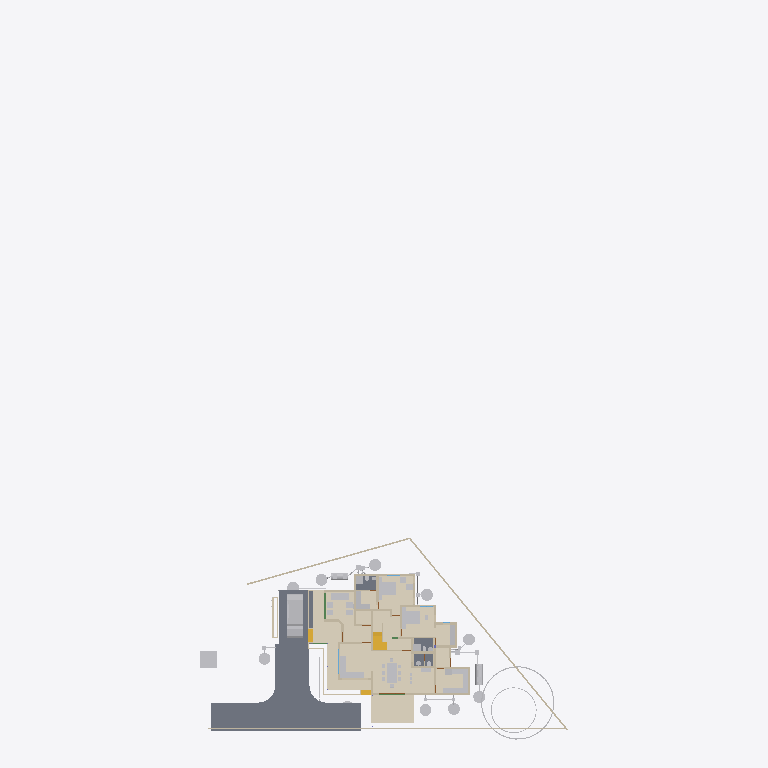
Plan cut of the same IFC building model at storey '00' (level 0.00 m, cut at 1.40 m), seen from above with north up, elements coloured by IFC class (only those large enough to see are counted): 36 other elements (light grey), 32 walls (beige), 5 slabs (grey), 4 coverings (cream), 4 stair flights (yellow), 1 beam (green). Cut surfaces are drawn darker.
Extent 43.3 m × 83.6 m × 29.8 m (x, y, z). Storeys (13): 00 at 0.00 m; AC at 0.00 m; Plumbing at 0.00 m; Footing at 0.00 m; Verandah at 0.00 m; GFWall at 0.00 m; schedule at 0.00 m; GF at 0.45 m; Electrical at 1.20 m; GFLintel at 2.55 m; FF at 3.60 m; FFLintel at 5.80 m; SF at 6.45 m. Elements (1130): 273 IfcWall, 188 IfcBeam, 126 IfcColumn, 112 IfcPipeSegment, 48 IfcFurniture, 42 IfcSwitchingDevice, 38 IfcDoor, 31 IfcLamp, 28 IfcSlab, 25 IfcWindow, 24 IfcOutlet, 21 IfcRailing.

HEADER;
FILE_DESCRIPTION(('ViewDefinition[DesignTransferView]'),'2;1');
FILE_NAME('AnilIFC.ifc','2025-09-11T19:33:12+05:30',('Arunarchitect','arunmr801@gmail.com'),('',''),'IfcOpenShell 0.8.3-post1','Bonsai 0.8.3-post1','Nobody');
FILE_SCHEMA(('IFC4X3'));
ENDSEC;
DATA;
#1=IFCPROJECT('0$WNUybvfAYORhaB4XNFsz',$,'My Project',$,$,$,$,(#14,#26),#9);
#30=IFCSITE('3M0IN1zgbAER3qQbvbHEyN',$,'My Site',$,$,#21593,$,$,$,$,$,$,$,$);
#2446=IFCSITE('1Q_c7uVcTCngKTLSlSECoW',$,'Site',$,$,#21603,#2459,$,$,$,$,$,$,$);
#36=IFCBUILDING('1$IA7hdqP7iPKszbJPMQXv',$,'AnilBuilding',$,$,#21598,$,$,$,$,$,$);
#42=IFCBUILDINGSTOREY('2kIwN_l2HEff17hxWulS$t',$,'00',$,$,#21448,$,$,$,$);
#96=IFCBUILDINGSTOREY('1ytHU9NMr9xuhR6nOuParS',$,'GF',$,$,#259126,$,$,$,$);
#113=IFCBUILDINGSTOREY('02Wk4pOKz6S8OjqfsSxw3f',$,'FF',$,$,#212981,$,$,$,$);
#12120=IFCBUILDINGSTOREY('30jjxh13H5ZfRPWBSBUv3P',$,'GFLintel',$,$,#205699,$,$,$,$);
#63201=IFCBUILDINGSTOREY('29$z2S3$n8RvRPKj7iW$sZ',$,'SF',$,$,#63429,$,$,$,$);
#254164=IFCBUILDINGSTOREY('0hSkQ7R7j6iwbn$mabHG_z',$,'AC',$,$,#254180,$,$,$,$);
#254475=IFCBUILDINGSTOREY('17e8_SOoX1N969VhM7p27j',$,'Plumbing',$,$,#254491,$,$,$,$);
#276300=IFCBUILDINGSTOREY('2Qmj$XeZb8nw_ZcmXcYRB7',$,'FFLintel',$,$,#276326,$,$,$,$);
#292157=IFCBUILDINGSTOREY('1BrinBLvn9VPZ2DwTGsjMK',$,'Footing',$,$,#292173,$,$,$,$);
#293765=IFCBUILDINGSTOREY('3pVexKP5P8iukW5Nd8aFrc',$,'Verandah',$,$,#293781,$,$,$,$);
#297723=IFCBUILDINGSTOREY('2pr7wGpJ56cP6TafPwDVS2',$,'GFWall',$,$,#297739,$,$,$,$);
#310266=IFCBUILDINGSTOREY('1nR_hxgln2egxOZBXRaUnL',$,'schedule',$,$,#310282,$,$,$,$);
#316611=IFCBUILDINGSTOREY('2LRAlnEnr8vBpshAssS5bz',$,'Electrical',$,$,#318048,$,$,$,$);
#262073=IFCCOVERING('30fSC4O5j3CB$Dk5H7lFs0',$,'Covering.002',$,$,#262128,#262087,$,$);
#102656=IFCSLAB('0PC2wOFKfA58MASSpvqWe1',$,'Slab',$,$,#260181,#102677,$,$);
#277722=IFCCOVERING('2qKwhCDGX0KgYMPSj_J_bq',$,'Covering.001',$,$,#277771,#277738,$,$);
#277772=IFCCOVERING('3MYM6S3Jf0_O8wl3_PMk7D',$,'Covering.001',$,$,#277855,#277788,$,$);
#97782=IFCSLAB('2H_RNqbb95NBqUBEz4KwU3',$,'Slab',$,$,#297238,#97803,$,$);
#9759=IFCVEHICLE('1oADfEVWn0tPCUY0EM8eBG',$,'Vehicle',$,$,#44509,#9791,$,$);
#14987=IFCWALL('3QvJTaeo13jR4q00Btfvpq',$,'Wall',$,$,#70690,#14998,$,$);
#15105=IFCWALL('2$tbsWQJT3PftHdFdSZRzF',$,'Wall',$,$,#299408,#15116,$,$);
#245824=IFCEARTHWORKSCUT('3BB3EOeNDBbh3wKPIfxmm_',$,'test',$,$,#245839,#245834,$,.BASE_EXCAVATION.);
#14884=IFCWALL('0MuvIxI8bFFxmzWw1hEsL7',$,'Wall',$,$,#70633,#14890,$,$);
#25612=IFCFURNITURE('2akChVyKvEohXfhOaKw10T',$,'Furniture',$,$,#259196,#25644,$,$);
#25270=IFCFURNITURE('1LH09B9mjBF9cFS_bJydOX',$,'Furniture',$,$,#332405,#25301,$,$);
#76381=IFCGEOGRAPHICELEMENT('2pfiLi3vv79x_8U6RE3CYp',$,'GeographicElement',$,$,#76413,#76449,$,$);
#18777=IFCFURNITURE('1aP3zeWsL0ZQXEuRipuWXs',$,'Furniture',$,$,#331035,#328914,$,$);
#306840=IFCFURNITURE('36fJsTb99Eyh2vWH1pKTwS',$,'Furniture',$,$,#341461,#306839,$,$);
#260886=IFCSLAB('0bDQP6tcn4Og7Qe7jnH8Ym',$,'Slab',$,$,#297213,#260897,$,$);
#341357=IFCCOVERING('3467yPte9AhfGrgxN2c88g',$,'Covering',$,$,#341399,#341372,$,$);
#261115=IFCSLAB('22RkFxv3DEL8I9nMeh78Jw',$,'Slab',$,$,#297178,#261126,$,$);
#261084=IFCSLAB('2seLeMeHD9zgkmalz8MFZW',$,'Slab',$,$,#297173,#261095,$,$);
#604=IFCWALL('0vQHFjq6DDjRfeuf4$xxQH',$,'Wall',$,$,#297780,#615,$,$);
#284019=IFCTANK('3qRYh8yDL4d9WNkul5R4RQ',$,'Tank',$,$,#284038,#284188,$,$);
#299=IFCWALL('3YOHcsAdT3PO$57Bo2wlO0',$,'Wall',$,$,#297765,#310,$,$);
#17628=IFCFURNITURE('17qZxJfnjAUwxgeyWuttn3',$,'Furniture',$,$,#259161,#17627,$,$);
#255278=IFCWASTETERMINAL('286XWqxB1CQORdGIeRnK4U',$,'WasteTerminal',$,$,#255413,#255289,$,$);
#280652=IFCWASTETERMINAL('2_588ThEj9XPXM8Y8EhZzP',$,'WasteTerminal',$,$,#280694,#280663,$,$);
#341524=IFCSTAIRFLIGHT('3EppzatP9FdO4c4AJZih_4',$,'StairFlight',$,$,#341869,#341606,$,3,2,0.149999996026357,0.100000001490116,.STRAIGHT.);
#255010=IFCWASTETERMINAL('04n5z4SPz4qQLjx2oBzJTv',$,'WasteTerminal',$,$,#255037,#255021,$,$);
#255038=IFCWASTETERMINAL('3rfLcqKxX4Kf8swMGSeBcG',$,'WasteTerminal',$,$,#255070,#255049,$,$);
#280437=IFCWASTETERMINAL('0ACW8ZK3T9sgaU1NqdioGs',$,'WasteTerminal',$,$,#280464,#280448,$,$);
#309740=IFCWASTETERMINAL('2jDW2cXYnE$OMVBI7YaoBX',$,'WasteTerminal',$,$,#309805,#309751,$,$);
#309763=IFCWASTETERMINAL('0oHg7IQh15MB6n5T8_C62Y',$,'WasteTerminal',$,$,#309810,#309774,$,$);
#188=IFCWALL('1PzxetMNn7avsyHCxKbrs1',$,'Wall',$,$,#297940,#199,$,$);
#309811=IFCWASTETERMINAL('2uVJUZjwn0LwzRVFqSxTma',$,'WasteTerminal',$,$,#309853,#309822,$,$);
#25314=IFCFURNITURE('0Rgq7HzdzEhvU_dNff47Wu',$,'Furniture',$,$,#259191,#25343,$,$);
#304818=IFCFURNITURE('0$8OaL6CrEzA8J2kAFn5MP',$,'Furniture',$,$,#304847,#304817,$,$);
#516=IFCWALL('0kHakQ$Fb8lPUKd_GxCfr6',$,'Wall',$,$,#297810,#527,$,$);
#74869=IFCGEOGRAPHICELEMENT('3qyTpdBrLCaxCPBVEhKmZp',$,'GeographicElement',$,$,#76320,#74901,$,$);
#10353=IFCSTAIRFLIGHT('2Zm0rZgTbDdgxMEp5bq$9_',$,'StairFlight',$,$,#341864,#10385,$,10,9,0.172699999809265,0.150000005960464,.STRAIGHT.);
#304848=IFCFURNITURE('3vLfozTs56VO9aa8nlCLc4',$,'Furniture',$,$,#304899,#304863,$,$);
#36450=IFCWALL('1bzvSivc55Gu6ANT5eBo$k',$,'Wall',$,$,#328679,#36462,$,$);
#280465=IFCWASTETERMINAL('1uBGk1gxzE9hTrqFRynQQB',$,'WasteTerminal',$,$,#280637,#280476,$,$);
#423=IFCWALL('1yZ5GwNe15fArSzrc3cNGE',$,'Wall',$,$,#298005,#434,$,$);
#73000=IFCWALL('3z7g50jMX4Rh8$1_kKCMxL',$,'Wall',$,$,#165780,#73011,$,$);
#284039=IFCTANK('1p025r55j11QhHfJRz6BGC',$,'Tank',$,$,#309800,#284052,$,$);
#25122=IFCFURNITURE('0eMwo17SHA2AtkijqvowIK',$,'Furniture',$,$,#259281,#25153,$,$);
#29358=IFCWALL('3U3_2IE6LES8tAXzbZT3By',$,'Wall',$,$,#297965,#29370,$,$);
#6545=IFCSTAIRFLIGHT('3mjK21MVj5Wxp88atmNL9l',$,'StairFlight',$,$,#60989,#6544,$,2,1,0.150000005960464,0.25,.STRAIGHT.);
#25161=IFCFURNITURE('3ia0j471fEl9_3EcPDtlMf',$,'Furniture',$,$,#259186,#29497,$,$);
#573=IFCWALL('2Qu9Lk0Sn4FwvPmybXWNcw',$,'Wall',$,$,#297800,#584,$,$);
#304917=IFCFURNITURE('3kMlYcgB18MwS3dGF_GTO7',$,'Furniture',$,$,#304999,#304932,$,$);
#454=IFCWALL('1cEUYXkQ18g8A2AkmtiTwk',$,'Wall',$,$,#297855,#465,$,$);
#1756=IFCWALL('1k48VKPdv0Vg_oNqsf$EZh',$,'Wall',$,$,#298060,#1767,$,$);
#130=IFCWALL('04CHTr6Lj4wPvBnmyPYJ6Z',$,'Wall',$,$,#297815,#138,$,$);
#82229=IFCWALL('1dZywMfXH8hBJcwgdnriym',$,'Wall',$,$,#297825,#82266,$,$);
#699=IFCWALL('1YEXD_311BPxR14yKIlEMz',$,'Wall',$,$,#297745,#710,$,$);
#23313=IFCSANITARYTERMINAL('2AQwLasl50KvvqUmlCa0I7',$,'SanitaryTerminal',$,$,#260441,#23345,$,$);
#25356=IFCSANITARYTERMINAL('0DGlzq0Xv7KwIjCvA14zlk',$,'SanitaryTerminal',$,$,#260511,#25369,$,$);
#1440=IFCWALL('3GLM2Z4Pf1HOc7RaVPeooN',$,'Wall',$,$,#297890,#1451,$,$);
#1217=IFCWALL('2Q5YCkzor9Ngjftvgr0hJV',$,'Wall',$,$,#297770,#1228,$,$);
#19988=IFCWALL('1w6VKMxRj2hObZ_QLhIAvk',$,'Wall',$,$,#297910,#19999,$,$);
#1657=IFCWALL('1k5DFfksL0DBm8B9dpCj$F',$,'Wall',$,$,#297920,#1668,$,$);
#222626=IFCBEAM('0rFvcNLZ9CSuFVM_t9qACn',$,'Beam',$,$,#292444,#222637,$,$);
#220591=IFCWALL('3GMSJZXA14vBkb5sJHOMvl',$,'Wall',$,$,#298035,#220628,$,$);
#15970=IFCSTAIRFLIGHT('1zHrWCwoH2Gge8QEURBHHz',$,'StairFlight',$,$,#21483,#16200,$,2,1,0.150000005960464,0.25,.STRAIGHT.);
#842=IFCWALL('3BP$Kj7eL8rfLzufr5wfXy',$,'Wall',$,$,#297980,#853,$,$);
#57461=IFCWALL('22p$gjPlf4_fmH50hLiwEg',$,'Wall',$,$,#165724,#57472,$,$);
#392=IFCWALL('3Qya9ZYJP97B1xsfIiUBer',$,'Wall',$,$,#297960,#403,$,$);
#268=IFCWALL('2RgLl6fRz15frDI_PC4t9e',$,'Wall',$,$,#297990,#279,$,$);
#900=IFCWALL('1fOjCHp7n9IvAaRIenRr6l',$,'Wall',$,$,#297840,#911,$,$);
#22327=IFCFURNITURE('2JUXPztkjFqBln5k4xn9m1',$,'Furniture',$,$,#259166,#22340,$,$);
#22388=IFCFURNITURE('31n1J_$I57pu5jDAm8k1r8',$,'Furniture',$,$,#259296,#22401,$,$);
#85080=IFCELECTRICAPPLIANCE('3r3ymMflv8O8jCD$O86PPW',$,'ElectricAppliance',$,$,#260131,#85111,$,$);
#1892=IFCWALL('2btlAvQzb6KvChKkPyT1tL',$,'Wall',$,$,#298065,#1903,$,$);
#945=IFCWALL('3f0b5i_z5A1wo_s5RrCXKn',$,'Wall',$,$,#297870,#956,$,$);
#38948=IFCWALL('0ipxxeBA962ABePks$Jpav',$,'Wall',$,$,#166017,#38979,$,$);
#252257=IFCPIPESEGMENT('1RqUWIGuv25gO4msIGhaL6',$,'PipeSegment',$,$,#309969,#252291,$,.FLEXIBLESEGMENT.);
#59003=IFCWALL('0QbKQ4QwXCE91xtueIIBH_',$,'Wall',$,$,#165935,#59014,$,$);
#57537=IFCWALL('0RVWYaWSX1oeXNJZV9D28p',$,'Wall',$,$,#165897,#57548,$,$);
#22214=IFCFURNITURE('0KTzOcFqX39OX7TZqBe6XZ',$,'Furniture',$,$,#259176,#22227,$,$);
#22421=IFCFURNITURE('2zy8cDFfn09g6xCglxdYzf',$,'Furniture',$,$,#259301,#22434,$,$);
#22355=IFCFURNITURE('1ER_YDI7H04eJegewwbPZx',$,'Furniture',$,$,#259181,#22368,$,$);
#22162=IFCFURNITURE('1HAj9Qqb15fxKqqLnUY5tx',$,'Furniture',$,$,#259171,#22194,$,$);
ENDSEC;
